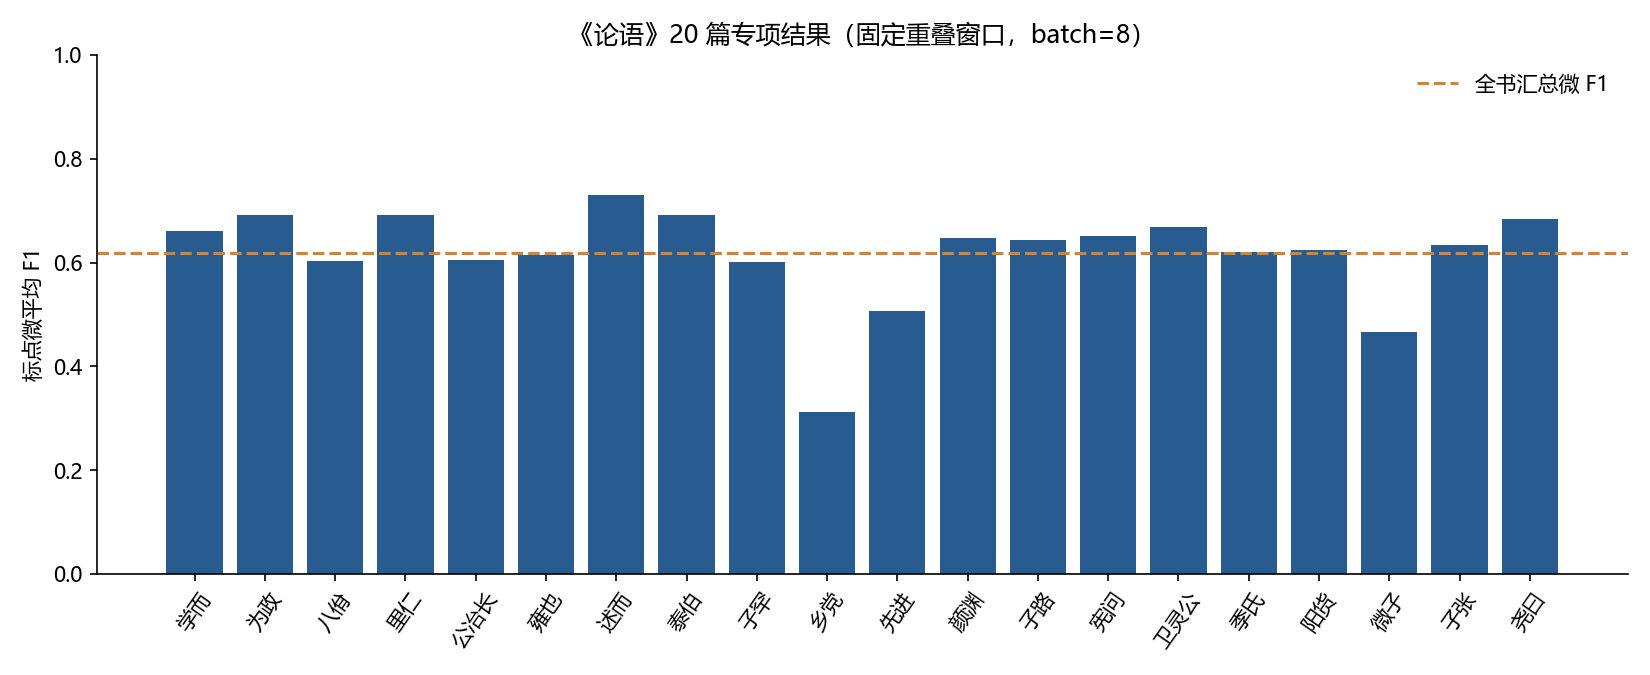

Source data for this figure (header and first rows):
id, chapter, characters, micro_f1, macro_f1, sentence_boundary_f1
lunyu-01, 学而篇, 493, 0.6607, 0.4229, 0.6575
lunyu-02, 为政篇, 579, 0.6926, 0.4098, 0.7473
lunyu-03, 八佾篇, 689, 0.6037, 0.4202, 0.619
lunyu-04, 里仁篇, 500, 0.6914, 0.4387, 0.7765
lunyu-05, 公冶长篇, 869, 0.6059, 0.3671, 0.7117
lunyu-06, 雍也篇, 816, 0.6146, 0.3963, 0.6232
lunyu-07, 述而篇, 873, 0.7308, 0.4741, 0.8299
lunyu-08, 泰伯篇, 614, 0.6912, 0.5077, 0.7045
lunyu-09, 子罕篇, 806, 0.6006, 0.4042, 0.6714
lunyu-10, 乡党篇, 642, 0.3114, 0.4666, 0.3619
lunyu-11, 先进篇, 1054, 0.5075, 0.3164, 0.5306
lunyu-12, 颜渊篇, 992, 0.6478, 0.386, 0.6415
lunyu-13, 子路篇, 1035, 0.643, 0.512, 0.7263
lunyu-14, 宪问篇, 1339, 0.652, 0.4069, 0.7042
lunyu-15, 卫灵公篇, 905, 0.6682, 0.4184, 0.6842
lunyu-16, 季氏篇, 863, 0.6207, 0.3937, 0.5905
lunyu-17, 阳货篇, 1019, 0.6236, 0.4168, 0.6746
lunyu-18, 微子篇, 617, 0.4672, 0.3051, 0.5495
lunyu-19, 子张篇, 842, 0.6337, 0.3829, 0.7
lunyu-20, 尧曰篇, 370, 0.6832, 0.4245, 0.7234
